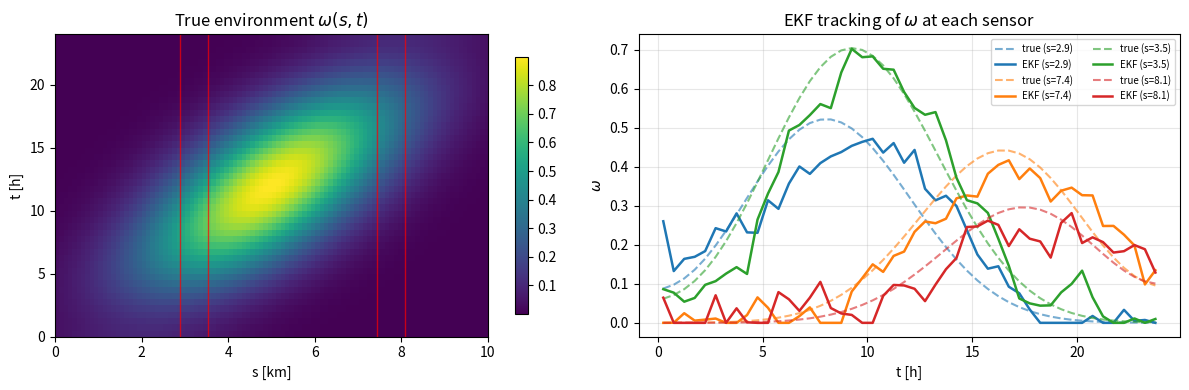
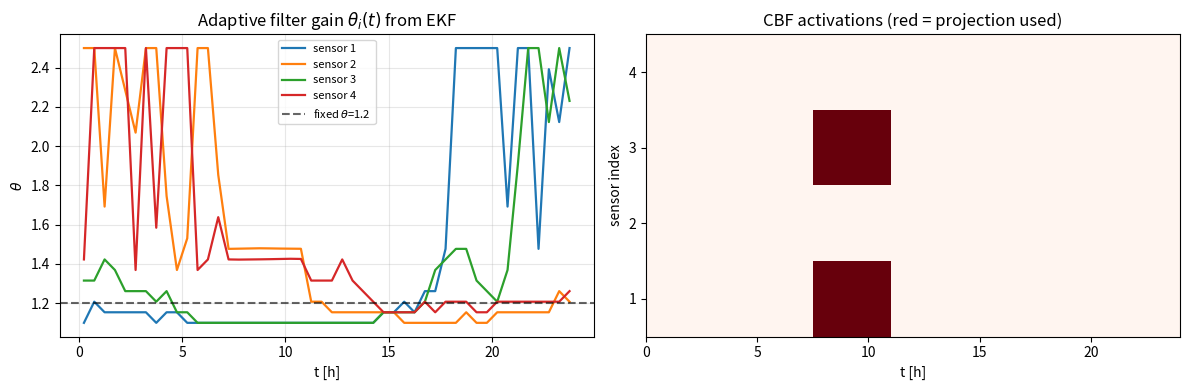
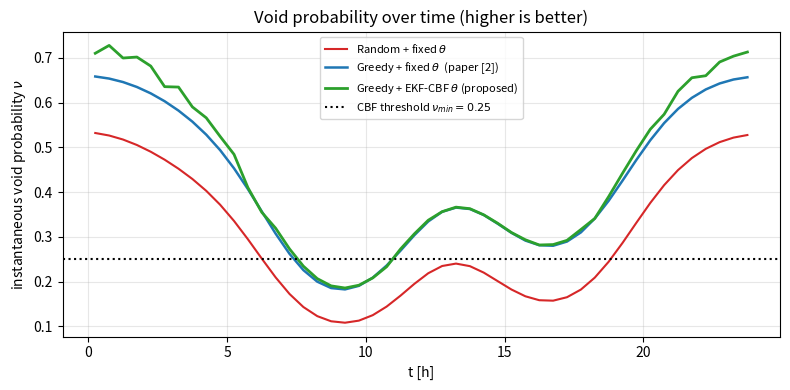
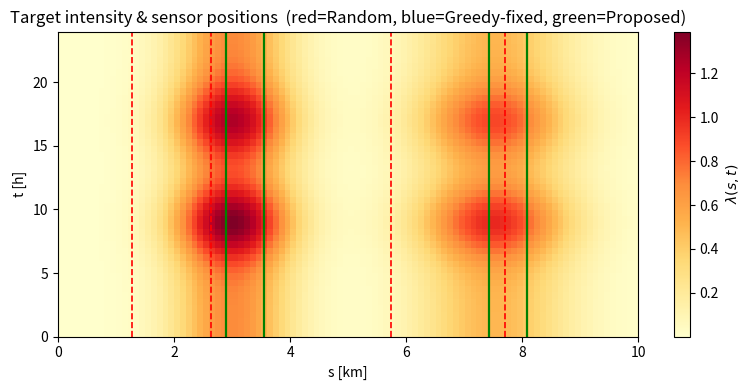
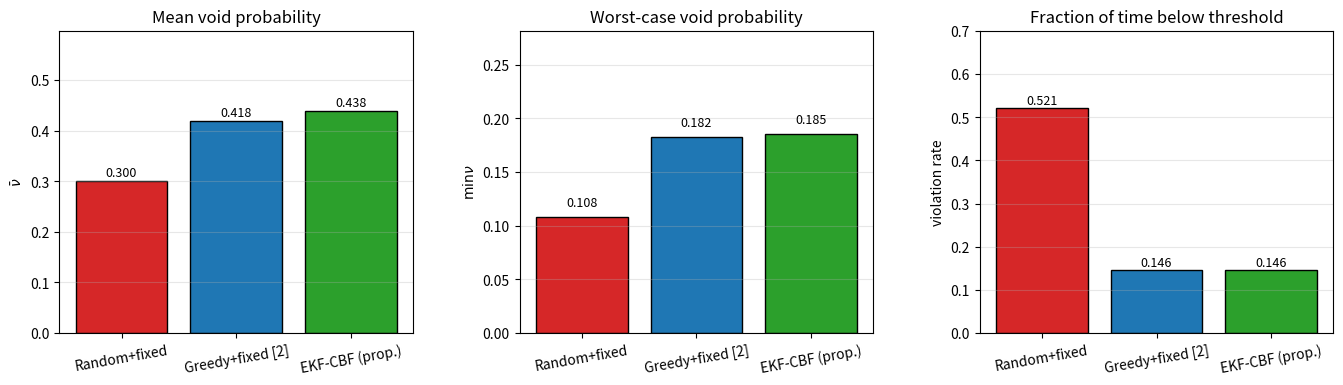

Here is the Python script that generated these plots, in order:
import numpy as np
import matplotlib
matplotlib.use('Agg')
import matplotlib.pyplot as plt

np.random.seed(7)

# =====================================================================
# 1. DOMAIN SETUP 
# =====================================================================
S_MIN, S_MAX = 0.0, 10.0      # km — 1D barrier corridor
T_MIN, T_MAX = 0.0, 24.0      # hours
N_S = 100                     # spatial bins  (100 m each)
N_T = 48                      # temporal bins (30 min each)
ds = (S_MAX - S_MIN) / N_S
dt = (T_MAX - T_MIN) / N_T
s_grid = np.linspace(S_MIN + ds/2, S_MAX - ds/2, N_S)
t_grid = np.linspace(T_MIN + dt/2, T_MAX - dt/2, N_T)

K = 4                          # number of sensors

# Paper [2] hyper-parameters
BETA   = 5.0                   # FA penalty in alpha(chi) = 1/(1+beta*chi)
XI     = 0.2                   # min FA penalty floor
BETA_W = 1.5                   # how strongly omega shrinks sensing range
THETA0 = 1.0                   # nominal filter gain (chi=0 here)
NU_MIN = 0.25                  # CBF safe threshold on void probability
GAMMA_CBF = 0.6                # CBF class-K parameter

# =====================================================================
# 2. TRUE ENVIRONMENT omega(s,t) — 
# =====================================================================
def true_omega(s, t):
    """Time-varying environmental sensing loss field in [0,1].
    Models a turbidity / weather front that drifts across the corridor.
    """
    drift_center = 2.0 + 6.0 * (t / T_MAX)        # front moves left->right
    spatial = np.exp(-((s - drift_center) ** 2) / (2 * 1.5 ** 2))
    daily   = 0.5 + 0.4 * np.sin(2 * np.pi * t / T_MAX - np.pi / 2)
    return np.clip(daily * spatial, 0.0, 1.0)

OMEGA_TRUE = np.array([[true_omega(s, t) for s in s_grid] for t in t_grid])  # (N_T,N_S)
# Prior omega used by the offline greedy placer (temporal mean of the true field).
# This represents what a designer knows at deployment time from historical data.
OMEGA_PRIOR = np.mean(OMEGA_TRUE, axis=0, keepdims=True) * np.ones_like(OMEGA_TRUE)

# =====================================================================
# 3. LGCP TARGET INTENSITY lambda(s,t) — peaks in two lanes
# =====================================================================
def true_lambda(s, t):
    lane1 = 1.4 * np.exp(-((s - 3.0) ** 2) / (2 * 0.7 ** 2))
    lane2 = 1.0 * np.exp(-((s - 7.5) ** 2) / (2 * 0.9 ** 2))
    rush  = 0.5 + 0.5 * np.exp(-((t - 9.0) ** 2) / 8.0) \
                + 0.4 * np.exp(-((t - 17.0) ** 2) / 8.0)
    return rush * (lane1 + lane2)

LAMBDA = np.array([[true_lambda(s, t) for s in s_grid] for t in t_grid])

# =====================================================================
# 4. SENSING MODEL  (eqs. 3-6 of paper [2])
# =====================================================================
def sensing_range(theta, omega):
    """ell(theta,omega) = theta * exp(-beta_omega * omega)."""
    return theta * np.exp(-BETA_W * omega) + 1e-6

def p_raw(s, a, theta, omega):
    """Raw detection probability of sensor at a for a target at s."""
    ell = sensing_range(theta, omega)
    return np.exp(-((s - a) ** 2) / ell)

def chi_fa(theta, omega):
    """False-alarm surrogate chi = omega * ((theta-1)^2 + xi)."""
    return omega * ((theta - 1.0) ** 2 + XI)

def alpha_avail(chi):
    """Availability alpha(chi) = 1 / (1 + beta*chi)."""
    return 1.0 / (1.0 + BETA * chi)

def p_eff(s, a, theta, omega):
    """Effective detection prob: tilde-p = alpha(chi) * p_raw."""
    return alpha_avail(chi_fa(theta, omega)) * p_raw(s, a, theta, omega)

# =====================================================================
# 5. VOID PROBABILITY (Jensen lower bound, eq. 7 of paper [2])
#    nu(a, theta) = exp( - sum_{s,t} lambda(s,t) * prod_i (1 - p_eff_i) )
# =====================================================================
def void_prob(a_list, theta_list, omega_field):
    """a_list: K sensor positions (km).  theta_list: K filter gains.
       omega_field: (N_T, N_S) environment.
       Returns the void probability *per unit time* (averaged over T).
    """
    prod_miss = np.ones_like(LAMBDA)
    for a_k, th_k in zip(a_list, theta_list):
        p_eff_k = np.zeros_like(LAMBDA)
        for ti in range(N_T):
            p_eff_k[ti, :] = p_eff(s_grid, a_k, th_k, omega_field[ti, :])
        prod_miss *= (1.0 - p_eff_k)
    # expected undetected per unit time at each time bin
    U_t = np.sum(LAMBDA * prod_miss, axis=1) * ds       # length N_T
    # average void probability across the horizon
    return float(np.mean(np.exp(-U_t)))


def void_prob_snapshot(a_list, theta_list, omega_snapshot, lam_snapshot):
    """Instantaneous void probability at a single time using snapshot fields.
    omega_snapshot, lam_snapshot are 1-D arrays of length N_S.
    """
    prod_miss = np.ones(N_S)
    for a_k, th_k in zip(a_list, theta_list):
        prod_miss *= (1.0 - p_eff(s_grid, a_k, th_k, omega_snapshot))
    U = np.sum(lam_snapshot * prod_miss) * ds
    return float(np.exp(-U))

# =====================================================================
# 6. EKF FOR omega(s,t) AT EACH SENSOR LOCATION
#    State per sensor:  x_k = omega_k  (scalar)
#    Dynamics:          x_{k+1} = F x_k + w_k,    w_k ~ N(0, Q)
#    Measurement:       y_k = x_k + v_k,          v_k ~ N(0, R)
#       (in practice y_k comes from the sensor's reported SNR or
#        empirical hit-rate; here we feed noisy ground-truth)
# =====================================================================
class SensorEKF:
    def __init__(self, x0=0.3, P0=0.1, F=0.97, Q=4e-3, R=2e-2):
        self.x = x0; self.P = P0
        self.F = F; self.Q = Q; self.R = R
        self.hist_x = [x0]; self.hist_P = [P0]

    def step(self, y):
        # Predict
        x_pred = self.F * self.x
        P_pred = self.F * self.P * self.F + self.Q
        # Update
        K = P_pred / (P_pred + self.R)
        self.x = float(np.clip(x_pred + K * (y - x_pred), 0.0, 1.0))
        self.P = float((1 - K) * P_pred)
        self.hist_x.append(self.x); self.hist_P.append(self.P)
        return self.x, self.P

# =====================================================================
# 7. ADAPTIVE THETA  (closed-form 1-D search over theta for each sensor)
#    Pointwise objective: maximise tilde-p = alpha(chi(theta,omega_hat))
#                                            * exp(-d^2 / ell(theta,omega_hat))
#    Done numerically over a small theta grid; reproduces the trade-off
#    discussed in Theorem 1 of paper [2].
# =====================================================================
THETA_GRID = np.linspace(0.4, 2.5, 40)

def optimal_theta(omega_hat, a_k, lambda_t_slice):
    """Pick theta that maximises integrated effective detection at sensor a_k
    given current omega estimate and current-time intensity slice."""
    best_th, best_val = THETA0, -1.0
    for th in THETA_GRID:
        # contribution to expected detections at this snapshot:
        det = p_eff(s_grid, a_k, th, omega_hat) * lambda_t_slice
        val = np.sum(det) * ds
        if val > best_val:
            best_val = val; best_th = th
    return best_th

# =====================================================================
# 8. CBF SAFETY FILTER on the theta update
#    Safety function h(theta) = nu(a, theta) - NU_MIN >= 0
#    CBF condition (discrete time, class-K = gamma * h):
#         h(theta_new) >= (1 - gamma) * h(theta_old)
#    If the proposed theta_new violates the inequality, we project by
#    line-search between theta_old and theta_new toward theta_old until
#    the condition is met.
# =====================================================================
def cbf_project(a_list, theta_old, theta_new, omega_snapshot, lam_snapshot):
    """Project theta_new toward theta_old until the discrete-time CBF
    inequality  h(x+) >= (1-gamma) h(x)  holds, where
        h(theta) = nu_instant(a, theta) - NU_MIN.
    Returns the safe theta_new vector and a 0/1 flag per sensor."""
    h_old = void_prob_snapshot(a_list, theta_old, omega_snapshot, lam_snapshot) - NU_MIN
    activated = np.zeros(len(theta_old))
    safe_new = list(theta_new)
    for _ in range(10):
        h_new = void_prob_snapshot(a_list, safe_new, omega_snapshot, lam_snapshot) - NU_MIN
        if h_new >= (1 - GAMMA_CBF) * h_old:
            break
        for i in range(len(safe_new)):
            if abs(safe_new[i] - theta_old[i]) > 1e-3:
                safe_new[i] = 0.5 * (safe_new[i] + theta_old[i])
                activated[i] = 1
    return safe_new, activated

# =====================================================================
# 9. SENSOR PLACEMENT METHODS
# =====================================================================
def random_placement(K=K, rng=None, min_sep=0.5):
    rng = rng or np.random.default_rng(3)
    out = []
    while len(out) < K:
        c = rng.uniform(S_MIN + 0.5, S_MAX - 0.5)
        if all(abs(c - p) > min_sep for p in out):
            out.append(c)
    return sorted(out)

def greedy_placement_fixed_theta(theta_fixed=1.2, min_sep=0.5):
    """Paper [2] baseline: greedy maximisation of (time-averaged) void
    probability under *static* filter gain theta_fixed.  A small minimum
    spacing avoids degenerate duplicates.

    Note: The greedy algorithm uses OMEGA_PRIOR (temporal mean of the
    true field) as the environmental prior -- this is what paper [2]
    would have at placement time.  The online EKF then corrects for the
    actual drifting realization during deployment.
    """
    candidates = np.linspace(S_MIN + 0.3, S_MAX - 0.3, 30).tolist()
    placed = []; thetas = []
    for _ in range(K):
        best_v, best_a = -1, None
        for c in candidates:
            if any(abs(c - p) < min_sep for p in placed):
                continue
            # Use prior omega (temporal mean) for offline greedy placement
            v = void_prob(placed + [c], thetas + [theta_fixed], OMEGA_PRIOR)
            if v > best_v:
                best_v, best_a = v, c
        if best_a is None:   # fallback if no candidate left
            best_a = candidates[0]
        placed.append(best_a); thetas.append(theta_fixed)
    return placed, thetas

# =====================================================================
# 10. MAIN ONLINE LOOP — runs all three methods through time
# =====================================================================
def run_experiment():
    # ---------- offline placement (same for all online methods) -------
    a_random  = random_placement()
    theta_random = [1.2] * K               # fixed theta for the random baseline
    a_greedy, theta_greedy = greedy_placement_fixed_theta(1.2)
    a_prop = list(a_greedy)                # proposed uses same positions

    # ---------- EKF bank for the proposed method ----------------------
    # initial guess: 0.3 (mild loss), large initial variance
    ekfs = [SensorEKF(x0=0.3, P0=0.2) for _ in range(K)]
    theta_prop_hist = []     # K x N_T
    cbf_hist        = []     # K x N_T (binary)
    omega_hat_hist  = []     # K x N_T
    nu_random_hist  = []
    nu_greedy_hist  = []
    nu_prop_hist    = []
    theta_prop = list(theta_greedy)

    for ti in range(N_T):
        omega_t = OMEGA_TRUE[ti, :]                # true env at this time
        lam_t   = LAMBDA[ti, :]

        # ---- EKF updates: each sensor samples noisy local omega ----
        omega_hats = []
        for i, ekf in enumerate(ekfs):
            # find nearest spatial bin to sensor i
            idx = int(np.clip(np.round((a_prop[i] - S_MIN) / ds - 0.5), 0, N_S - 1))
            y_meas = omega_t[idx] + np.random.randn() * 0.10  # sensor noise
            x_hat, _ = ekf.step(y_meas)
            omega_hats.append(x_hat)
        omega_hat_hist.append(omega_hats)

        # ---- adaptive theta from EKF estimates ----
        theta_proposed = [optimal_theta(omega_hats[i], a_prop[i], lam_t)
                          for i in range(K)]

        # ---- CBF safety projection ----
        theta_safe, activated = cbf_project(
            a_prop, theta_prop, theta_proposed, omega_t, lam_t)
        theta_prop = theta_safe
        theta_prop_hist.append(list(theta_prop))
        cbf_hist.append(activated.tolist())

        # ---- evaluate instantaneous void probability for each method ----
        nu_random_hist.append(void_prob_snapshot(a_random, theta_random, omega_t, lam_t))
        nu_greedy_hist.append(void_prob_snapshot(a_greedy, theta_greedy, omega_t, lam_t))
        nu_prop_hist.append(  void_prob_snapshot(a_prop,   theta_prop,   omega_t, lam_t))

    return {
        'a_random': a_random, 'theta_random': theta_random,
        'a_greedy': a_greedy, 'theta_greedy': theta_greedy,
        'a_prop':   a_prop,
        'theta_prop_hist': np.array(theta_prop_hist),
        'cbf_hist':        np.array(cbf_hist),
        'omega_hat_hist':  np.array(omega_hat_hist),
        'nu_random_hist':  np.array(nu_random_hist),
        'nu_greedy_hist':  np.array(nu_greedy_hist),
        'nu_prop_hist':    np.array(nu_prop_hist),
        'ekfs': ekfs,
    }

# =====================================================================
# 11. PLOTTING
# =====================================================================
def make_plots(R):
    # ---- Fig 1 : true environment + EKF-tracked omega per sensor ----
    fig, axes = plt.subplots(1, 2, figsize=(12, 4))
    im = axes[0].imshow(OMEGA_TRUE, origin='lower', aspect='auto',
                        extent=[S_MIN, S_MAX, T_MIN, T_MAX], cmap='viridis')
    axes[0].set_title("True environment $\\omega(s,t)$")
    axes[0].set_xlabel("s [km]"); axes[0].set_ylabel("t [h]")
    for ak in R['a_prop']:
        axes[0].axvline(ak, color='red', lw=1, alpha=0.7)
    plt.colorbar(im, ax=axes[0], shrink=0.85)

    colors = ['C0', 'C1', 'C2', 'C3']
    for i in range(K):
        # true omega seen at sensor location through time
        idx = int(np.clip(np.round((R['a_prop'][i] - S_MIN) / ds - 0.5),
                          0, N_S - 1))
        true_series = OMEGA_TRUE[:, idx]
        axes[1].plot(t_grid, true_series, '--', color=colors[i], alpha=0.6,
                     label=f"true (s={R['a_prop'][i]:.1f})")
        axes[1].plot(t_grid, R['omega_hat_hist'][:, i], '-',
                     color=colors[i], lw=1.8,
                     label=f"EKF (s={R['a_prop'][i]:.1f})")
    axes[1].set_xlabel("t [h]"); axes[1].set_ylabel("$\\omega$")
    axes[1].set_title("EKF tracking of $\\omega$ at each sensor")
    axes[1].legend(fontsize=7, ncol=2); axes[1].grid(alpha=0.3)
    plt.tight_layout(); plt.savefig("fig1_environment.png", dpi=140); plt.close()

    # ---- Fig 2 : adaptive theta + CBF activation map ----
    fig, axes = plt.subplots(1, 2, figsize=(12, 4))
    for i in range(K):
        axes[0].plot(t_grid, R['theta_prop_hist'][:, i],
                     color=colors[i], label=f"sensor {i+1}", lw=1.6)
    axes[0].axhline(1.2, ls='--', color='k', alpha=0.6, label="fixed $\\theta$=1.2")
    axes[0].set_xlabel("t [h]"); axes[0].set_ylabel("$\\theta$")
    axes[0].set_title("Adaptive filter gain $\\theta_i(t)$ from EKF")
    axes[0].legend(fontsize=8); axes[0].grid(alpha=0.3)

    axes[1].imshow(R['cbf_hist'].T, aspect='auto', cmap='Reds',
                   extent=[T_MIN, T_MAX, 0.5, K + 0.5])
    axes[1].set_xlabel("t [h]"); axes[1].set_ylabel("sensor index")
    axes[1].set_title("CBF activations (red = projection used)")
    axes[1].set_yticks(range(1, K + 1))
    plt.tight_layout(); plt.savefig("fig2_theta_adapt.png", dpi=140); plt.close()

    # ---- Fig 3 : void probability over time ----
    plt.figure(figsize=(8, 4))
    plt.plot(t_grid, R['nu_random_hist'], label="Random + fixed $\\theta$",
             color='#d62728', lw=1.5)
    plt.plot(t_grid, R['nu_greedy_hist'], label="Greedy + fixed $\\theta$  (paper [2])",
             color='#1f77b4', lw=1.8)
    plt.plot(t_grid, R['nu_prop_hist'],   label="Greedy + EKF-CBF $\\theta$ (proposed)",
             color='#2ca02c', lw=2.0)
    plt.axhline(NU_MIN, ls=':', color='k', label=f"CBF threshold $\\nu_{{min}}={NU_MIN}$")
    plt.xlabel("t [h]"); plt.ylabel("instantaneous void probability $\\nu$")
    plt.title("Void probability over time (higher is better)")
    plt.legend(fontsize=8); plt.grid(alpha=0.3)
    plt.tight_layout(); plt.savefig("fig3_void_prob.png", dpi=140); plt.close()

    # ---- Fig 4 : sensor placement on intensity map ----
    fig, ax = plt.subplots(figsize=(8, 4))
    im = ax.imshow(LAMBDA, origin='lower', aspect='auto',
                   extent=[S_MIN, S_MAX, T_MIN, T_MAX], cmap='YlOrRd')
    plt.colorbar(im, ax=ax, label="$\\lambda(s,t)$")
    for a in R['a_random']:  ax.axvline(a, color='red',    ls='--', lw=1.2)
    for a in R['a_greedy']:  ax.axvline(a, color='blue',   ls='-.', lw=1.2)
    for a in R['a_prop']:    ax.axvline(a, color='green',  ls='-',  lw=1.6)
    ax.set_xlabel("s [km]"); ax.set_ylabel("t [h]")
    ax.set_title("Target intensity & sensor positions  "
                 "(red=Random, blue=Greedy-fixed, green=Proposed)")
    plt.tight_layout(); plt.savefig("fig4_placement.png", dpi=140); plt.close()

    # ---- Fig 5 : summary bars ----
    methods = ['Random+fixed', 'Greedy+fixed [2]', 'EKF-CBF (prop.)']
    mean_nu = [R['nu_random_hist'].mean(),
               R['nu_greedy_hist'].mean(),
               R['nu_prop_hist'].mean()]
    min_nu  = [R['nu_random_hist'].min(),
               R['nu_greedy_hist'].min(),
               R['nu_prop_hist'].min()]
    viol    = [np.mean(R['nu_random_hist'] < NU_MIN),
               np.mean(R['nu_greedy_hist'] < NU_MIN),
               np.mean(R['nu_prop_hist']   < NU_MIN)]
    fig, axes = plt.subplots(1, 3, figsize=(14, 4.2))
    colors_b = ['#d62728', '#1f77b4', '#2ca02c']
    for ax, vals, ttl, ylab in [
        (axes[0], mean_nu, "Mean void probability", r"$\bar\nu$"),
        (axes[1], min_nu,  "Worst-case void probability", r"$\min \nu$"),
        (axes[2], viol,    "Fraction of time below threshold", "violation rate")]:
        ax.bar(methods, vals, color=colors_b, edgecolor='black')
        ax.set_title(ttl); ax.set_ylabel(ylab); ax.grid(alpha=0.3, axis='y')
        ax.set_ylim(0, max(vals) * 1.25 + 0.05)
        for i, v in enumerate(vals):
            ax.text(i, v + 0.01, f"{v:.3f}", ha='center', fontsize=9)
        plt.setp(ax.get_xticklabels(), rotation=10)
    fig.subplots_adjust(left=0.07, right=0.98, top=0.9, bottom=0.18, wspace=0.3)
    plt.savefig("fig5_summary.png", dpi=140); plt.close()


# =====================================================================
# 12. RUN
# =====================================================================
if __name__ == "__main__":
    print("Running EKF-CBF false-alarm-aware sensor placement simulation ...")
    R = run_experiment()
    make_plots(R)

    print("\n================ RESULTS ================")
    print(f"Sensors (Random)   : {[f'{a:.2f}' for a in R['a_random']]}")
    print(f"Sensors (Greedy)   : {[f'{a:.2f}' for a in R['a_greedy']]}")
    print(f"Sensors (Proposed) : {[f'{a:.2f}' for a in R['a_prop']]}")
    print(f"Final theta (Prop) : {[f'{t:.2f}' for t in R['theta_prop_hist'][-1]]}")
    print()
    print(f"Mean nu  | Random  : {R['nu_random_hist'].mean():.4f}")
    print(f"Mean nu  | Greedy  : {R['nu_greedy_hist'].mean():.4f}")
    print(f"Mean nu  | Proposed: {R['nu_prop_hist'].mean():.4f}")
    print()
    print(f"Min  nu  | Random  : {R['nu_random_hist'].min():.4f}")
    print(f"Min  nu  | Greedy  : {R['nu_greedy_hist'].min():.4f}")
    print(f"Min  nu  | Proposed: {R['nu_prop_hist'].min():.4f}")
    print()
    print(f"Violations < nu_min={NU_MIN}:")
    print(f"  Random   : {np.mean(R['nu_random_hist'] < NU_MIN)*100:.1f}% of time")
    print(f"  Greedy   : {np.mean(R['nu_greedy_hist'] < NU_MIN)*100:.1f}% of time")
    print(f"  Proposed : {np.mean(R['nu_prop_hist']   < NU_MIN)*100:.1f}% of time")
    print(f"\nCBF activations: {int(R['cbf_hist'].sum())} sensor-steps "
          f"out of {N_T*K} ({R['cbf_hist'].mean()*100:.1f}%)")
    print("\nFigures saved: fig1..fig5_*.png")
